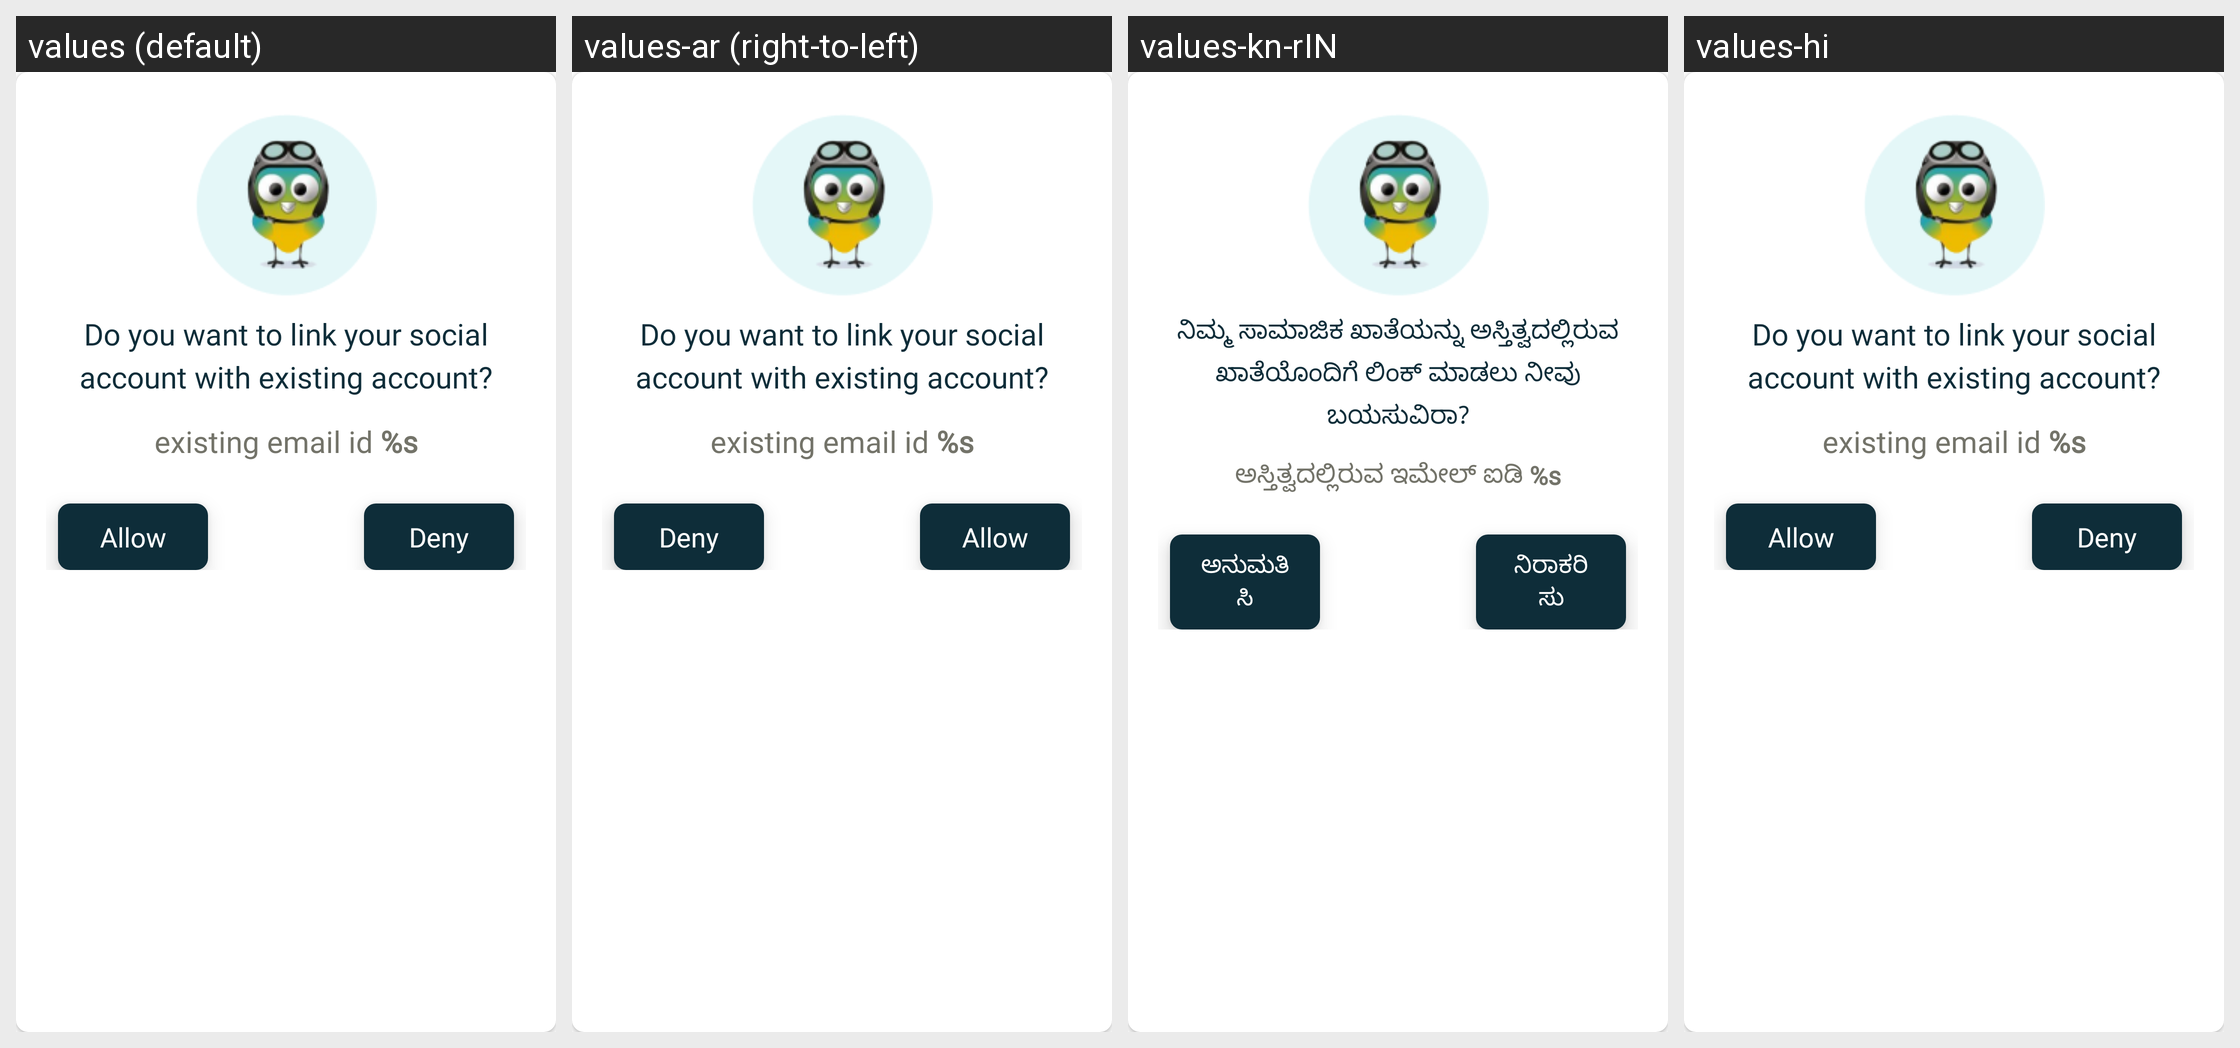

The Android screen above is rendered under several locales of the same app. Produce the string resources it draws, with the default and per-locale values.
Android screen res/layout/dialog_alert.xml rendered under 4 locales, left to right: values (default), values-ar (right-to-left), values-kn-rIN, values-hi. Device: Nexus 5 (rendered at 1080×1920; each locale shown at half size, 540×960, under a caption strip naming it); theme AppTheme.
Other locales in the repository, not shown: values-af, values-am, values-as, values-az, values-be, values-bg, values-bn, values-bs, values-ca, values-cs, values-da, values-de, values-el, values-en-rGB, values-en-rIN, values-es, values-es-rUS, values-et, values-eu, values-fa, values-fi, values-fr, values-fr-rCA, values-gl, values-gu, values-he, values-hr, values-hu, values-hy, values-id, values-in, values-is, values-it, values-iw, values-ja, values-ka, values-kk, values-km, values-kn, values-ko, values-ky, values-lo, values-lt, values-lv, values-mk, values-ml, values-mn, values-mr, values-ms, values-my, values-nb, values-ne, values-nl, values-or, values-pa, values-pl, values-pt, values-pt-rBR, values-pt-rPT, values-ro, values-ru, values-si, values-sk, values-sl, values-sq, values-sr, values-sv, values-sw, values-ta, values-te, values-th, values-tl, values-tr, values-uk, values-ur, values-uz, values-vi, values-zh, values-zh-rCN, values-zh-rHK, values-zh-rTW, values-zu.
Strings drawn on this screen, with the default value and each locale's value (text and hints the layout hard-codes, and strings that could not be matched under every locale, appear in the picture but are not listed):

do_you_want_to_link_social_accout
  values: Do you want to link your social account with existing account?
  values-ar: Do you want to link your social account with existing account?  [not translated; the default value is used]
  values-kn-rIN: ನಿಮ್ಮ ಸಾಮಾಜಿಕ ಖಾತೆಯನ್ನು ಅಸ್ತಿತ್ವದಲ್ಲಿರುವ ಖಾತೆಯೊಂದಿಗೆ ಲಿಂಕ್ ಮಾಡಲು ನೀವು ಬಯಸುವಿರಾ?
  values-hi: Do you want to link your social account with existing account?  [not translated; the default value is used]

existing_mail_id
  values: existing email id %s
  values-ar: existing email id %s  [not translated; the default value is used]
  values-kn-rIN: ಅಸ್ತಿತ್ವದಲ್ಲಿರುವ ಇಮೇಲ್ ಐಡಿ %s
  values-hi: existing email id %s  [not translated; the default value is used]

allow
  values: Allow
  values-ar: Allow  [not translated; the default value is used]
  values-kn-rIN: ಅನುಮತಿಸಿ
  values-hi: Allow  [not translated; the default value is used]

deny
  values: Deny
  values-ar: Deny  [not translated; the default value is used]
  values-kn-rIN: ನಿರಾಕರಿಸು
  values-hi: Deny  [not translated; the default value is used]
